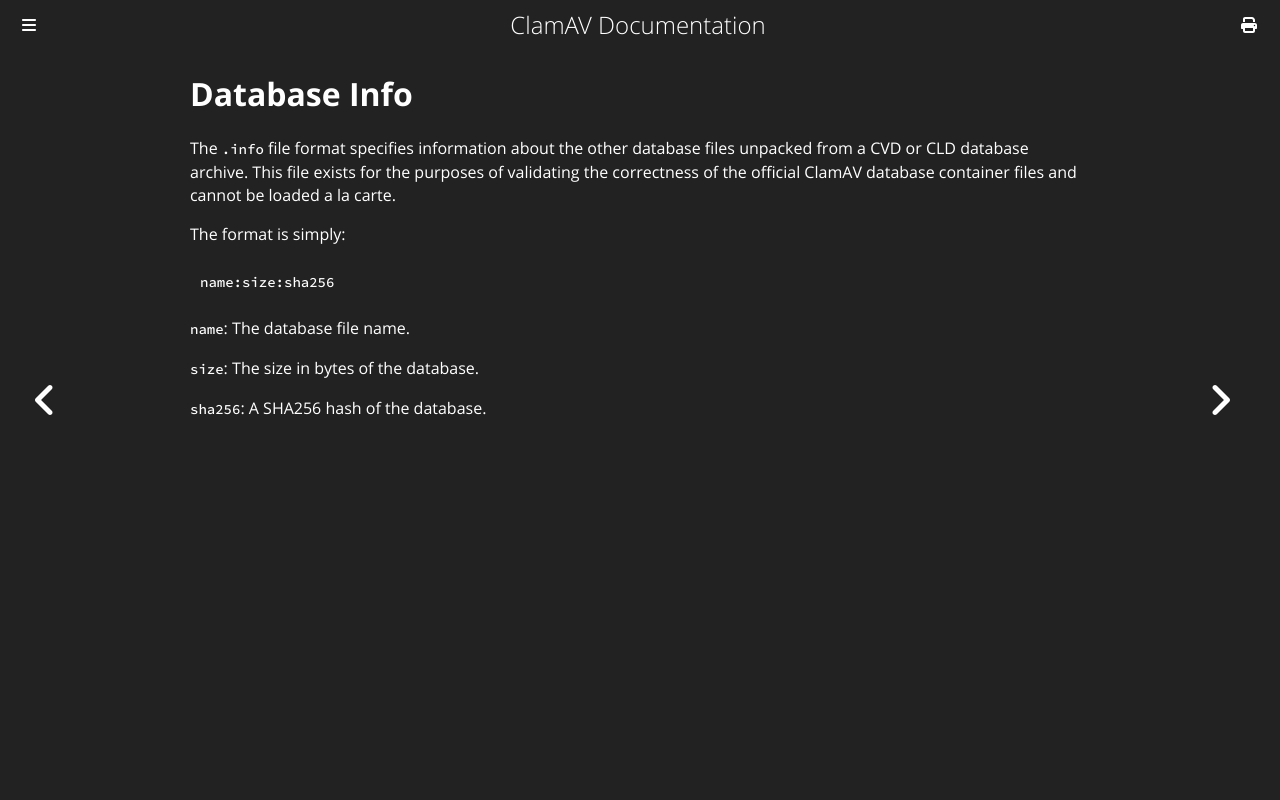

repository: Cisco-Talos/clamav-documentation · page: manual/Signatures/DatabaseInfo.html · generator: mdbook

# Database Info

The `.info` file format specifies information about the other database files unpacked from a CVD or CLD database archive. This file exists for the purposes of validating the correctness of the official ClamAV database container files and cannot be loaded a la carte.

The format is simply:

```
name:size:sha256
```

`name`: The database file name.

`size`: The size in bytes of the database.

`sha256`: A SHA256 hash of the database.
